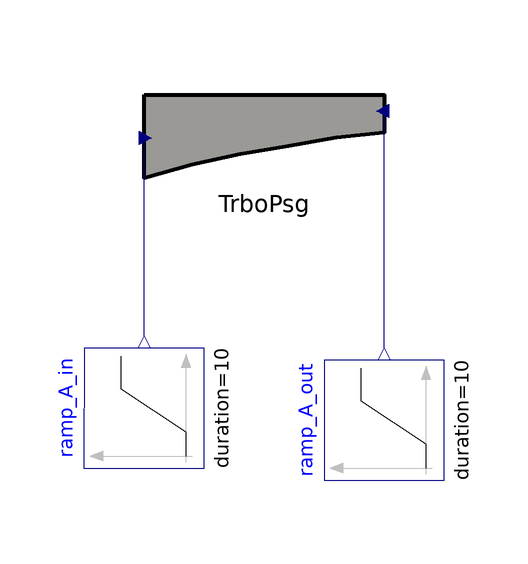

The component connection diagram of the Modelica model below, drawn from its own Placement and Line annotations.

model TurboPassage00_ex01
  extends Modelica.Icons.Example;
  PropulsionSystem.Subelements.TurboPassage00 TrboPsg(swCnstrPass = PropulsionSystem.Types.switches.switchConstraintTurboPassage.constHubRad)  annotation(
    Placement(transformation(origin = {-20, 33}, extent = {{-20, -9}, {20, 9}})));
  Modelica.Blocks.Sources.Ramp ramp_A_in(height = 0, duration = 10, offset = 0.5790, startTime = 10)  annotation(
    Placement(transformation(origin = {-40, -12}, extent = {{-10, -10}, {10, 10}}, rotation = 90)));
  Modelica.Blocks.Sources.Ramp ramp_A_out(height = 0, duration = 10, offset = 0.1610, startTime = 30)  annotation(
    Placement(transformation(origin = {0, -14}, extent = {{-10, -10}, {10, 10}}, rotation = 90)));
equation
  connect(ramp_A_in.y, TrboPsg.u_A_in) annotation(
    Line(points = {{-40, 0}, {-40, 33}}, color = {0, 0, 127}));
  connect(ramp_A_out.y, TrboPsg.u_A_out) annotation(
    Line(points = {{0, -2}, {0, 37.5}}, color = {0, 0, 127}));
annotation(
    experiment(StartTime = 0, StopTime = 40, Tolerance = 1e-06, Interval = 0.1));
end TurboPassage00_ex01;